Image classification data set "training" (arfianaja/deteksi_jenis_awan on GitHub). Class labels (5): cumulunimbus, cumulus, nimbostratus, stratocumulus, stratus.

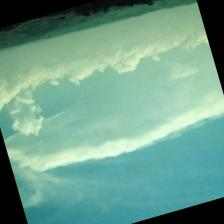
Label: cumulus

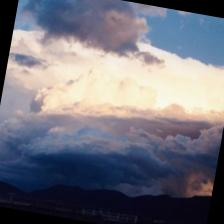
Label: cumulunimbus

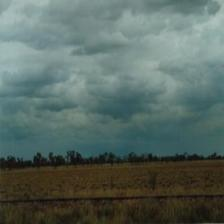
Label: stratocumulus

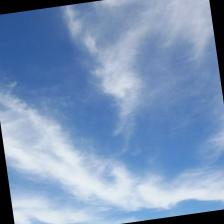
Label: stratus

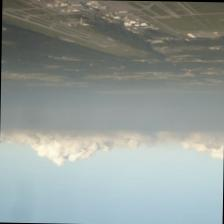
Label: cumulus

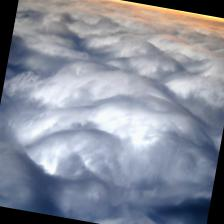
Label: nimbostratus
